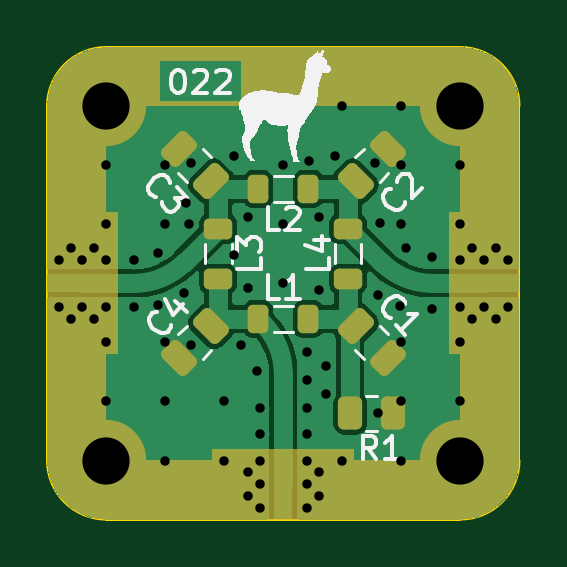
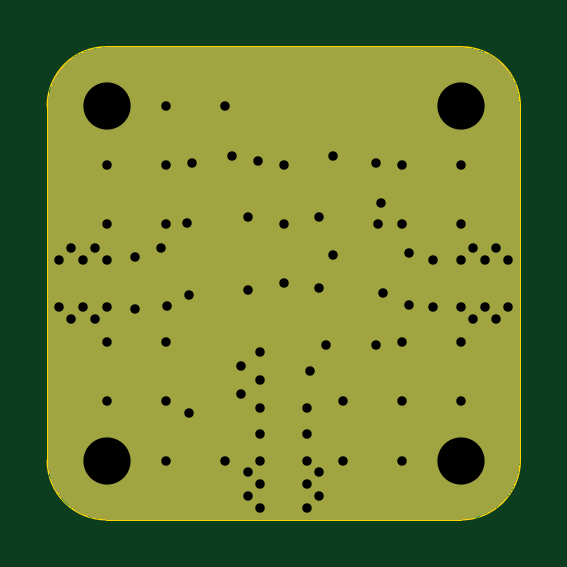
Circuit board: 10 layer files. Board 20.0 x 20.0 mm.
- bottom_copper: 022-lumped-quadrature-coupler-B_Cu.gbr (8711 bytes)
- bottom_mask: 022-lumped-quadrature-coupler-B_Mask.gbr (3320 bytes)
- bottom_silk: 022-lumped-quadrature-coupler-B_Silkscreen.gbr (484 bytes)
- outline: 022-lumped-quadrature-coupler-Edge_Cuts.gbr (1015 bytes)
- top_copper: 022-lumped-quadrature-coupler-F_Cu.gbr (28576 bytes)
- top_mask: 022-lumped-quadrature-coupler-F_Mask.gbr (12402 bytes)
- paste: 022-lumped-quadrature-coupler-F_Paste.gbr (2191 bytes)
- top_silk: 022-lumped-quadrature-coupler-F_Silkscreen.gbr (19854 bytes)
- drill: 022-lumped-quadrature-coupler-NPTH.drl (284 bytes)
- drill: 022-lumped-quadrature-coupler-PTH.drl (1959 bytes)

=== bottom_copper: 022-lumped-quadrature-coupler-B_Cu.gbr (8711 bytes, source omitted) ===
=== bottom_mask: 022-lumped-quadrature-coupler-B_Mask.gbr ===
%TF.GenerationSoftware,KiCad,Pcbnew,7.0.5+dfsg-2*%
%TF.CreationDate,2023-08-15T21:55:21+02:00*%
%TF.ProjectId,022-lumped-quadrature-coupler,3032322d-6c75-46d7-9065-642d71756164,1*%
%TF.SameCoordinates,Original*%
%TF.FileFunction,Soldermask,Bot*%
%TF.FilePolarity,Negative*%
%FSLAX46Y46*%
G04 Gerber Fmt 4.6, Leading zero omitted, Abs format (unit mm)*
G04 Created by KiCad (PCBNEW 7.0.5+dfsg-2) date 2023-08-15 21:55:21*
%MOMM*%
%LPD*%
G01*
G04 APERTURE LIST*
%ADD10C,3.400000*%
G04 APERTURE END LIST*
D10*
%TO.C,H3*%
X140000000Y-70000000D03*
%TD*%
%TO.C,H1*%
X155000000Y-85000000D03*
%TD*%
%TO.C,H2*%
X155000000Y-70000000D03*
%TD*%
%TO.C,H4*%
X140000000Y-85000000D03*
%TD*%
G36*
X155002061Y-67500135D02*
G01*
X155322189Y-67521117D01*
X155330368Y-67522193D01*
X155642996Y-67584379D01*
X155650964Y-67586514D01*
X155952793Y-67688971D01*
X155960415Y-67692128D01*
X156246292Y-67833106D01*
X156253436Y-67837231D01*
X156518464Y-68014318D01*
X156525008Y-68019339D01*
X156764659Y-68229507D01*
X156770492Y-68235340D01*
X156980660Y-68474991D01*
X156985681Y-68481535D01*
X157162768Y-68746563D01*
X157166893Y-68753707D01*
X157307871Y-69039584D01*
X157311028Y-69047206D01*
X157413485Y-69349035D01*
X157415620Y-69357003D01*
X157477806Y-69669631D01*
X157478882Y-69677810D01*
X157499865Y-69997938D01*
X157500000Y-70002059D01*
X157500000Y-84997940D01*
X157499865Y-85002061D01*
X157478882Y-85322189D01*
X157477806Y-85330368D01*
X157415620Y-85642996D01*
X157413485Y-85650964D01*
X157311028Y-85952793D01*
X157307871Y-85960415D01*
X157166893Y-86246292D01*
X157162768Y-86253436D01*
X156985681Y-86518464D01*
X156980660Y-86525008D01*
X156770492Y-86764659D01*
X156764659Y-86770492D01*
X156525008Y-86980660D01*
X156518464Y-86985681D01*
X156253436Y-87162768D01*
X156246292Y-87166893D01*
X155960415Y-87307871D01*
X155952793Y-87311028D01*
X155650964Y-87413485D01*
X155642996Y-87415620D01*
X155330368Y-87477806D01*
X155322189Y-87478882D01*
X155002061Y-87499865D01*
X154997940Y-87500000D01*
X140002060Y-87500000D01*
X139997939Y-87499865D01*
X139677810Y-87478882D01*
X139669631Y-87477806D01*
X139357003Y-87415620D01*
X139349035Y-87413485D01*
X139047206Y-87311028D01*
X139039584Y-87307871D01*
X138753707Y-87166893D01*
X138746563Y-87162768D01*
X138481535Y-86985681D01*
X138474991Y-86980660D01*
X138235340Y-86770492D01*
X138229507Y-86764659D01*
X138019339Y-86525008D01*
X138014318Y-86518464D01*
X137837231Y-86253436D01*
X137833106Y-86246292D01*
X137692128Y-85960415D01*
X137688971Y-85952793D01*
X137586514Y-85650964D01*
X137584379Y-85642996D01*
X137522193Y-85330368D01*
X137521117Y-85322189D01*
X137500135Y-85002061D01*
X137500000Y-84997940D01*
X137500000Y-70002059D01*
X137500135Y-69997938D01*
X137521117Y-69677810D01*
X137522193Y-69669631D01*
X137584379Y-69357003D01*
X137586514Y-69349035D01*
X137688971Y-69047206D01*
X137692128Y-69039584D01*
X137833106Y-68753707D01*
X137837231Y-68746563D01*
X138014318Y-68481535D01*
X138019339Y-68474991D01*
X138229507Y-68235340D01*
X138235340Y-68229507D01*
X138474991Y-68019339D01*
X138481535Y-68014318D01*
X138746563Y-67837231D01*
X138753707Y-67833106D01*
X139039584Y-67692128D01*
X139047206Y-67688971D01*
X139349035Y-67586514D01*
X139357003Y-67584379D01*
X139669631Y-67522193D01*
X139677810Y-67521117D01*
X139997939Y-67500135D01*
X140002060Y-67500000D01*
X154997940Y-67500000D01*
X155002061Y-67500135D01*
G37*
M02*

=== bottom_silk: 022-lumped-quadrature-coupler-B_Silkscreen.gbr ===
%TF.GenerationSoftware,KiCad,Pcbnew,7.0.5+dfsg-2*%
%TF.CreationDate,2023-08-15T21:55:21+02:00*%
%TF.ProjectId,022-lumped-quadrature-coupler,3032322d-6c75-46d7-9065-642d71756164,1*%
%TF.SameCoordinates,Original*%
%TF.FileFunction,Legend,Bot*%
%TF.FilePolarity,Positive*%
%FSLAX46Y46*%
G04 Gerber Fmt 4.6, Leading zero omitted, Abs format (unit mm)*
G04 Created by KiCad (PCBNEW 7.0.5+dfsg-2) date 2023-08-15 21:55:21*
%MOMM*%
%LPD*%
G01*
G04 APERTURE LIST*
G04 APERTURE END LIST*
M02*

=== outline: 022-lumped-quadrature-coupler-Edge_Cuts.gbr ===
%TF.GenerationSoftware,KiCad,Pcbnew,7.0.5+dfsg-2*%
%TF.CreationDate,2023-08-15T21:55:21+02:00*%
%TF.ProjectId,022-lumped-quadrature-coupler,3032322d-6c75-46d7-9065-642d71756164,1*%
%TF.SameCoordinates,Original*%
%TF.FileFunction,Profile,NP*%
%FSLAX46Y46*%
G04 Gerber Fmt 4.6, Leading zero omitted, Abs format (unit mm)*
G04 Created by KiCad (PCBNEW 7.0.5+dfsg-2) date 2023-08-15 21:55:21*
%MOMM*%
%LPD*%
G01*
G04 APERTURE LIST*
%TA.AperFunction,Profile*%
%ADD10C,0.100000*%
%TD*%
G04 APERTURE END LIST*
D10*
X137500000Y-85000000D02*
G75*
G03*
X140000000Y-87500000I2500000J0D01*
G01*
X155000000Y-87500000D02*
X140000000Y-87500000D01*
X140000000Y-67500000D02*
X155000000Y-67500000D01*
X157500000Y-70000000D02*
X157500000Y-85000000D01*
X137500000Y-85000000D02*
X137500000Y-70000000D01*
X155000000Y-87500000D02*
G75*
G03*
X157500000Y-85000000I0J2500000D01*
G01*
X157500000Y-70000000D02*
G75*
G03*
X155000000Y-67500000I-2500000J0D01*
G01*
X140000000Y-67500000D02*
G75*
G03*
X137500000Y-70000000I0J-2500000D01*
G01*
M02*

=== top_copper: 022-lumped-quadrature-coupler-F_Cu.gbr (28576 bytes, source omitted) ===
=== top_mask: 022-lumped-quadrature-coupler-F_Mask.gbr (12402 bytes, source omitted) ===
=== paste: 022-lumped-quadrature-coupler-F_Paste.gbr (2191 bytes, source withheld) ===
=== top_silk: 022-lumped-quadrature-coupler-F_Silkscreen.gbr (19854 bytes, source omitted) ===
=== drill: 022-lumped-quadrature-coupler-NPTH.drl ===
M48
; DRILL file {KiCad 7.0.5+dfsg-2} date wto, 15 sie 2023, 21:55:25
; FORMAT={-:-/ absolute / inch / decimal}
; #@! TF.CreationDate,2023-08-15T21:55:25+02:00
; #@! TF.GenerationSoftware,Kicad,Pcbnew,7.0.5+dfsg-2
; #@! TF.FileFunction,NonPlated,1,2,NPTH
FMAT,2
INCH
%
G90
G05
T0
M30

=== drill: 022-lumped-quadrature-coupler-PTH.drl ===
M48
; DRILL file {KiCad 7.0.5+dfsg-2} date wto, 15 sie 2023, 21:55:25
; FORMAT={-:-/ absolute / inch / decimal}
; #@! TF.CreationDate,2023-08-15T21:55:25+02:00
; #@! TF.GenerationSoftware,Kicad,Pcbnew,7.0.5+dfsg-2
; #@! TF.FileFunction,Plated,1,2,PTH
FMAT,2
INCH
; #@! TA.AperFunction,Plated,PTH,ViaDrill
T1C0.0157
; #@! TA.AperFunction,Plated,PTH,ComponentDrill
T2C0.0157
; #@! TA.AperFunction,Plated,PTH,ComponentDrill
T3C0.0787
%
G90
G05
T1
X5.5118Y-2.8543
X5.5118Y-2.9528
X5.5118Y-3.1496
X5.5118Y-3.248
X5.5591Y-3.0118
X5.5591Y-3.0906
X5.5984Y-3.0
X5.5984Y-3.0866
X5.6102Y-2.8543
X5.6102Y-2.9528
X5.6102Y-3.1496
X5.6102Y-3.248
X5.6102Y-3.3465
X5.6417Y-3.0669
X5.6457Y-2.9173
X5.6496Y-2.9528
X5.6535Y-2.8504
X5.6535Y-3.1535
X5.7087Y-3.248
X5.7087Y-3.3465
X5.7244Y-2.8386
X5.7244Y-3.0039
X5.7362Y-3.1535
X5.748Y-2.9409
X5.748Y-3.0591
X5.7638Y-3.1969
X5.7677Y-3.2598
X5.7677Y-3.3031
X5.8071Y-2.8543
X5.8071Y-2.9528
X5.8071Y-3.0512
X5.8465Y-3.1654
X5.8465Y-3.2126
X5.8465Y-3.2598
X5.8465Y-3.3031
X5.8504Y-2.8465
X5.8661Y-2.9409
X5.8661Y-3.063
X5.878Y-3.189
X5.878Y-3.2362
X5.8937Y-2.8386
X5.9055Y-2.7559
X5.9055Y-3.3465
X5.9606Y-2.8504
X5.9646Y-3.0709
X5.9646Y-3.2677
X5.9685Y-2.9503
X6.0021Y-3.0892
X6.0039Y-2.7559
X6.0039Y-2.8543
X6.0039Y-2.9528
X6.0039Y-3.1496
X6.0039Y-3.248
X6.0039Y-3.3465
X6.0118Y-2.9921
X6.0551Y-3.0079
X6.0551Y-3.0945
X6.1024Y-2.8543
X6.1024Y-2.9528
X6.1024Y-3.1496
X6.1024Y-3.248
T2
X5.4331Y-3.0118
X5.4331Y-3.0906
X5.4528Y-2.9921
X5.4528Y-3.1102
X5.4724Y-3.0118
X5.4724Y-3.0906
X5.4921Y-2.9921
X5.4921Y-3.1102
X5.5118Y-3.0118
X5.5118Y-3.0906
X5.748Y-3.3661
X5.748Y-3.4055
X5.7677Y-3.3465
X5.7677Y-3.3858
X5.7677Y-3.4252
X5.8465Y-3.3465
X5.8465Y-3.3858
X5.8465Y-3.4252
X5.8661Y-3.3661
X5.8661Y-3.4055
X6.1024Y-3.0118
X6.1024Y-3.0906
X6.122Y-2.9921
X6.122Y-3.1102
X6.1417Y-3.0118
X6.1417Y-3.0906
X6.1614Y-2.9921
X6.1614Y-3.1102
X6.1811Y-3.0118
X6.1811Y-3.0906
T3
X5.5118Y-2.7559
X5.5118Y-3.3465
X6.1024Y-2.7559
X6.1024Y-3.3465
T0
M30

